Run: headless pygame with SDL's dummy video driver; simulated clock (each Clock.tick advances the game by its frame time, no real sleeping); random seed 0; keys injected as events and as key.get_pressed() state; no mouse input.
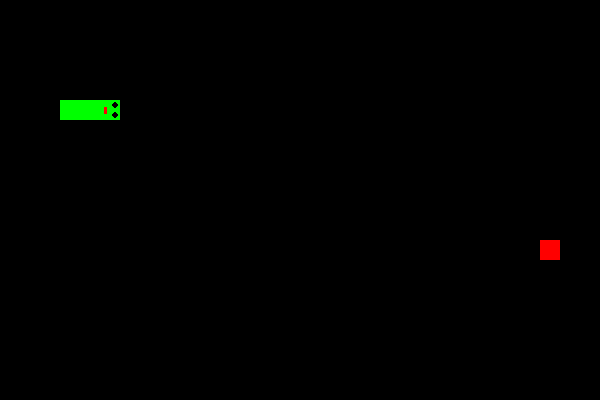
Frame 1 of 4 · flips 1–60 · no input
Frame 2 of 4 · flips 61–180 · tapped SPACE, RETURN · held RIGHT (→), D · screen unchanged from frame 1, image omitted
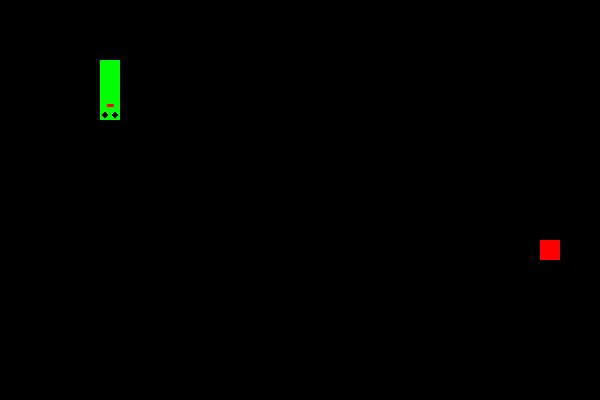
Frame 3 of 4 · flips 181–300 · held DOWN (↓), S
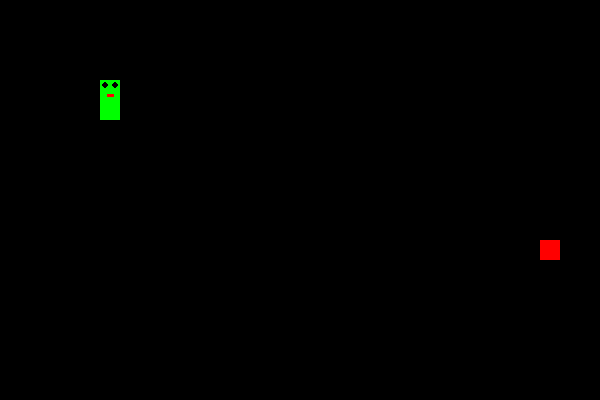
Frame 4 of 4 · flips 301–420 · held LEFT (←), A, UP (↑), W

The pygame program that drew these frames:

import pygame
import random
import sys
from abc import ABC, abstractmethod

# Константы
WINDOW_SIZE = (600, 400)
SNAKE_SIZE = 20
FPS = 3

# Цвета
BLACK = (0, 0, 0)
WHITE = (255, 255, 255)
RED = (255, 0, 0)
GREEN = (0, 255, 0)
BLUE = (0, 0, 255)

# Абстрактный класс для объектов, которые можно отрисовывать
class Drawable(ABC):
    @abstractmethod
    def draw(self, screen):
        pass

# Абстрактный класс для объектов, которые можно обновлять
class Updatable(ABC):
    @abstractmethod
    def update(self):
        pass

# Комбинированный абстрактный класс для игровых объектов, которые можно отрисовывать и обновлять
class GameObject(Drawable, Updatable):
    pass

# Главный класс игры, который управляет основным циклом игры и обработкой событий
class Game:
    def __init__(self):
        pygame.init()
        self.screen = pygame.display.set_mode(WINDOW_SIZE)
        pygame.display.set_caption('Snake Game')
        self.clock = pygame.time.Clock()
        self.running = True
        self.snake = Snake()
        self.food = Food()
        self.game_objects = [self.snake, self.food]

    # Главный цикл игры
    def run(self):
        while self.running:
            self.handle_events()
            self.update()
            self.render()
            self.clock.tick(FPS)
        pygame.quit()
        sys.exit()

    # Обработка событий, таких как нажатия клавиш и выход из игры
    def handle_events(self):
        for event in pygame.event.get():
            if event.type == pygame.QUIT:
                self.running = False
            elif event.type == pygame.KEYDOWN:
                if event.key == pygame.K_UP:
                    self.snake.change_direction('UP')
                elif event.key == pygame.K_DOWN:
                    self.snake.change_direction('DOWN')
                elif event.key == pygame.K_LEFT:
                    self.snake.change_direction('LEFT')
                elif event.key == pygame.K_RIGHT:
                    self.snake.change_direction('RIGHT')

    # Обновление состояния всех игровых объектов
    def update(self):
        for obj in self.game_objects:
            obj.update()
        if self.snake.check_collision():
            self.running = False
        if self.snake.eat(self.food.position):
            self.food.spawn(self.snake.body)

    # Отрисовка всех игровых объектов на экране
    def render(self):
        self.screen.fill(BLACK)
        for obj in self.game_objects:
            obj.draw(self.screen)
        pygame.display.flip()

# Класс змейки, которая управляется игроком
class Snake(GameObject):
    def __init__(self):
        self.body = [(100, 100), (80, 100), (60, 100)]
        self.direction = 'RIGHT'
        self.grow = False

    # Изменение направления движения змейки
    def change_direction(self, direction):
        if direction == 'UP' and self.direction != 'DOWN':
            self.direction = direction
        elif direction == 'DOWN' and self.direction != 'UP':
            self.direction = direction
        elif direction == 'LEFT' and self.direction != 'RIGHT':
            self.direction = direction
        elif direction == 'RIGHT' and self.direction != 'LEFT':
            self.direction = direction

    # Обновление состояния змейки (движение)
    def update(self):
        self.move()

    # Логика движения змейки и обработка прохождения через стены
    def move(self):
        head_x, head_y = self.body[0]

        if self.direction == 'UP':
            head_y -= SNAKE_SIZE
        elif self.direction == 'DOWN':
            head_y += SNAKE_SIZE
        elif self.direction == 'LEFT':
            head_x -= SNAKE_SIZE
        elif self.direction == 'RIGHT':
            head_x += SNAKE_SIZE

        # Телепортация через стены
        head_x %= WINDOW_SIZE[0]
        head_y %= WINDOW_SIZE[1]

        new_head = (head_x, head_y)
        self.body = [new_head] + self.body[:-1]

        if self.grow:
            self.body.append(self.body[-1])
            self.grow = False

    # Отрисовка змейки на экране
    def draw(self, screen):
        for segment in self.body:
            pygame.draw.rect(screen, GREEN, (*segment, SNAKE_SIZE, SNAKE_SIZE))
        self.draw_face(screen)

    # Отрисовка лица змейки
    def draw_face(self, screen):
        head_x, head_y = self.body[0]

        # Координаты глаз и рта относительно головы змейки
        if self.direction == 'UP':
            left_eye = (head_x + 5, head_y + 5)
            right_eye = (head_x + 15, head_y + 5)
            mouth_start = (head_x + 7, head_y + 15)
            mouth_end = (head_x + 13, head_y + 15)
        elif self.direction == 'DOWN':
            left_eye = (head_x + 5, head_y + 15)
            right_eye = (head_x + 15, head_y + 15)
            mouth_start = (head_x + 7, head_y + 5)
            mouth_end = (head_x + 13, head_y + 5)
        elif self.direction == 'LEFT':
            left_eye = (head_x + 5, head_y + 5)
            right_eye = (head_x + 5, head_y + 15)
            mouth_start = (head_x + 15, head_y + 7)
            mouth_end = (head_x + 15, head_y + 13)
        else:  # RIGHT
            left_eye = (head_x + 15, head_y + 5)
            right_eye = (head_x + 15, head_y + 15)
            mouth_start = (head_x + 5, head_y + 7)
            mouth_end = (head_x + 5, head_y + 13)

        pygame.draw.circle(screen, BLACK, left_eye, 3)
        pygame.draw.circle(screen, BLACK, right_eye, 3)
        pygame.draw.line(screen, RED, mouth_start, mouth_end, 3)

    # Проверка на столкновение с самой собой
    def check_collision(self):
        head = self.body[0]
        if head in self.body[1:]:
            return True
        return False

    # Логика поедания пищи
    def eat(self, food_position):
        if self.body[0] == food_position:
            self.grow = True
            return True
        return False

# Класс еды, которая появляется на игровом поле
class Food(GameObject):
    def __init__(self):
        self.position = (0, 0)
        self.spawn([])

    # Спавн еды в случайном месте, не совпадающем с телом змейки
    def spawn(self, snake_body):
        while True:
            x = random.randint(0, (WINDOW_SIZE[0] // SNAKE_SIZE) - 1) * SNAKE_SIZE
            y = random.randint(0, (WINDOW_SIZE[1] // SNAKE_SIZE) - 1) * SNAKE_SIZE
            self.position = (x, y)
            if self.position not in snake_body:
                break

    # Обновление состояния еды (не используется, но требуется для интерфейса)
    def update(self):
        pass

    # Отрисовка еды на экране
    def draw(self, screen):
        pygame.draw.rect(screen, RED, (*self.position, SNAKE_SIZE, SNAKE_SIZE))

if __name__ == "__main__":
    game = Game()
    game.run()
